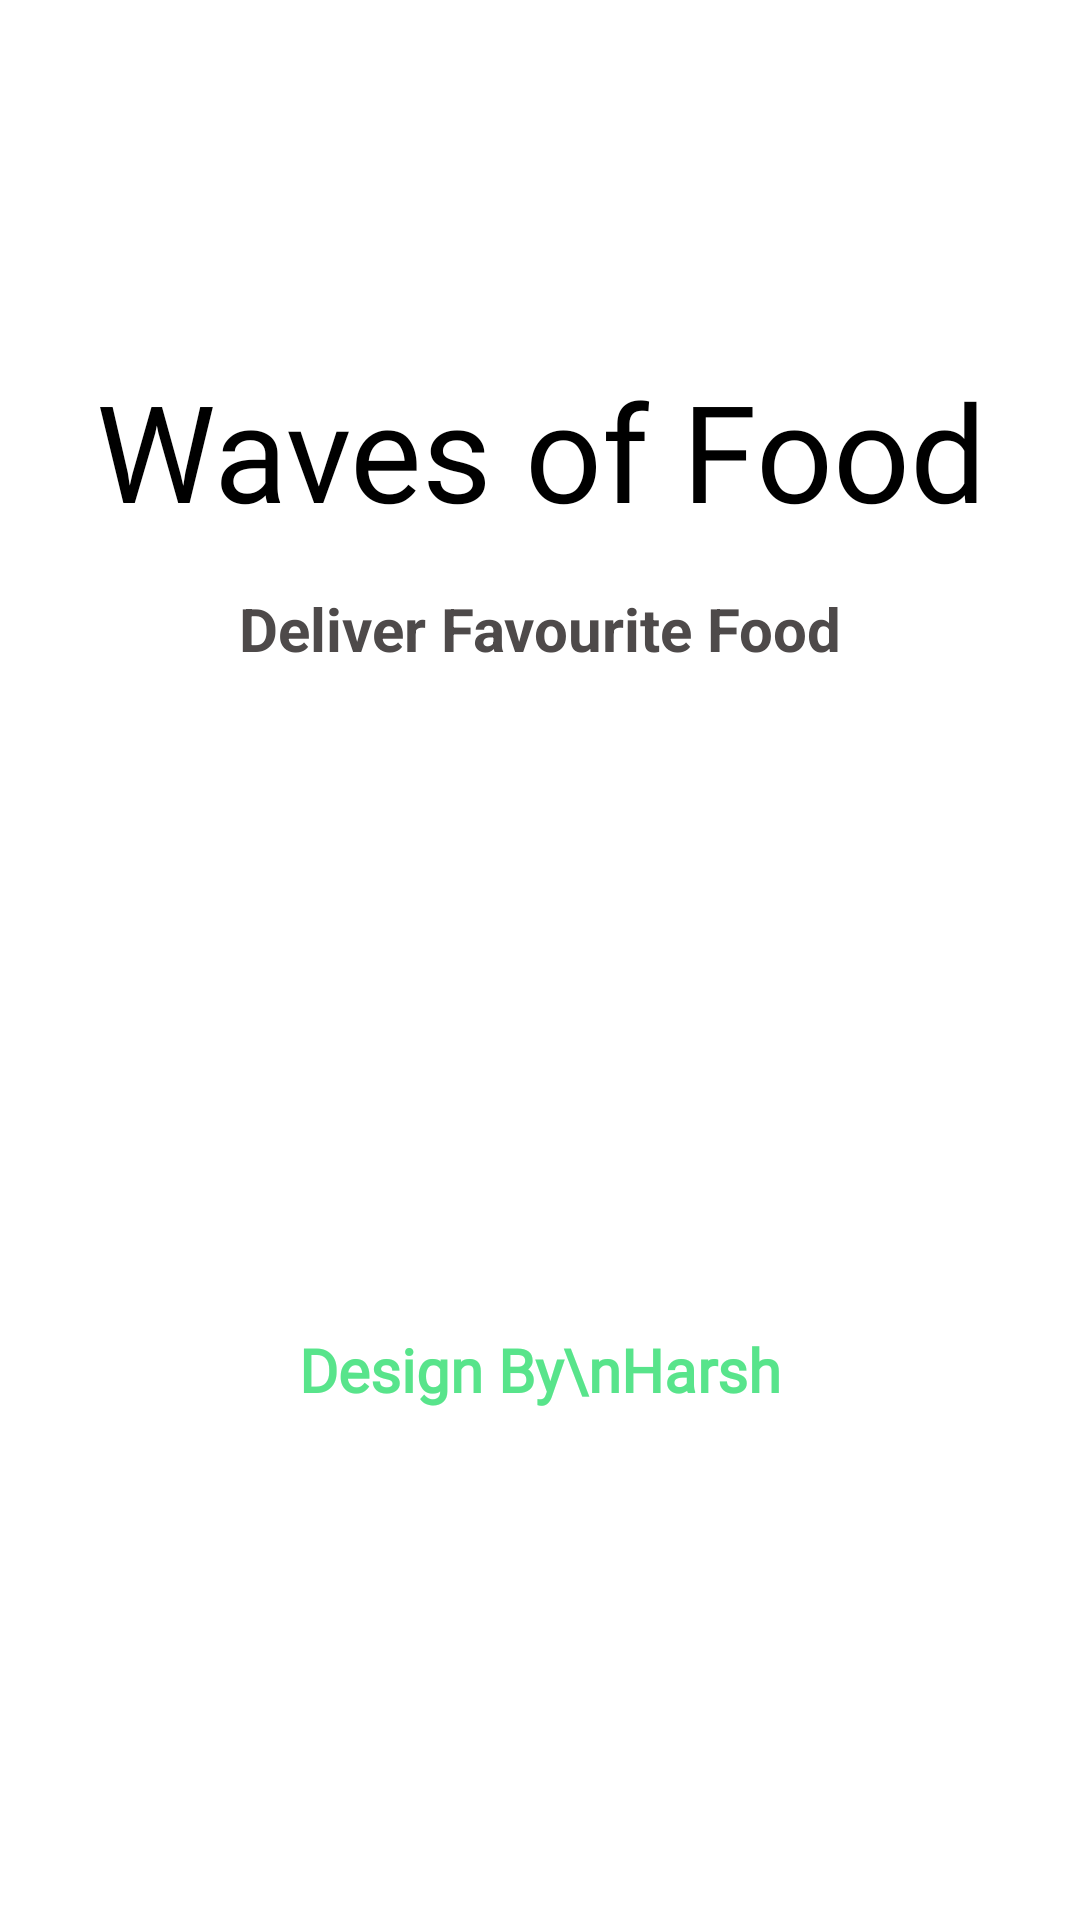

Reconstruct the res/layout file that produces this screen, plus the resources it refers to.
<!-- AndroidManifest.xml: application theme Theme.AppCompat.Light.NoActionBar -->
<!-- res/layout/activity_splash_screen.xml -->
<?xml version="1.0" encoding="utf-8"?>
<LinearLayout xmlns:android="http://schemas.android.com/apk/res/android"
    xmlns:app="http://schemas.android.com/apk/res-auto"
    xmlns:tools="http://schemas.android.com/tools"
    android:orientation="vertical"
    android:layout_width="match_parent"
    android:background="@color/white"
    android:layout_height="match_parent"
    tools:context=".SplashScreen">


    <ImageView
        android:id="@+id/logoImg"
        android:layout_width="match_parent"
        android:layout_height="wrap_content"
        android:layout_gravity="center"
        android:layout_marginTop="100dp"
        android:src="@drawable/logo" />

    <TextView
        android:id="@+id/textView1"
        android:layout_width="match_parent"
        android:layout_height="wrap_content"
        android:layout_gravity="center"
        android:layout_marginTop="20sp"
        android:fontFamily="@font/yeon_sung"
        android:gravity="center"
        android:text="Waves of Food"
        android:textColor="@color/black"
        android:textSize="45sp"
        />
    <TextView
        android:id="@+id/textView2"
        android:layout_width="match_parent"
        android:layout_height="wrap_content"
        android:layout_marginTop="16sp"
        android:text="Deliver Favourite Food"
        android:textSize="20dp"
        android:textStyle="bold"
        android:textColor="#4E4A4A"
        android:layout_gravity="center"
        android:gravity="center"/>
    <TextView
        android:id="@+id/textView3"
        android:layout_width="match_parent"
        android:layout_height="wrap_content"
        android:text="Design By\nHarsh"
        android:textSize="20sp"
        android:textStyle="bold"
        android:fontFamily="@font/yeon_sung"
        android:textColor="#58E48B"
        android:gravity="center"
        android:layout_marginTop="220dp"
 />
</LinearLayout>
<!-- resources referenced by this layout -->
<resources>
  <color name="black">#FF000000</color>
  <color name="white">#FFFFFFFF</color>
</resources>
